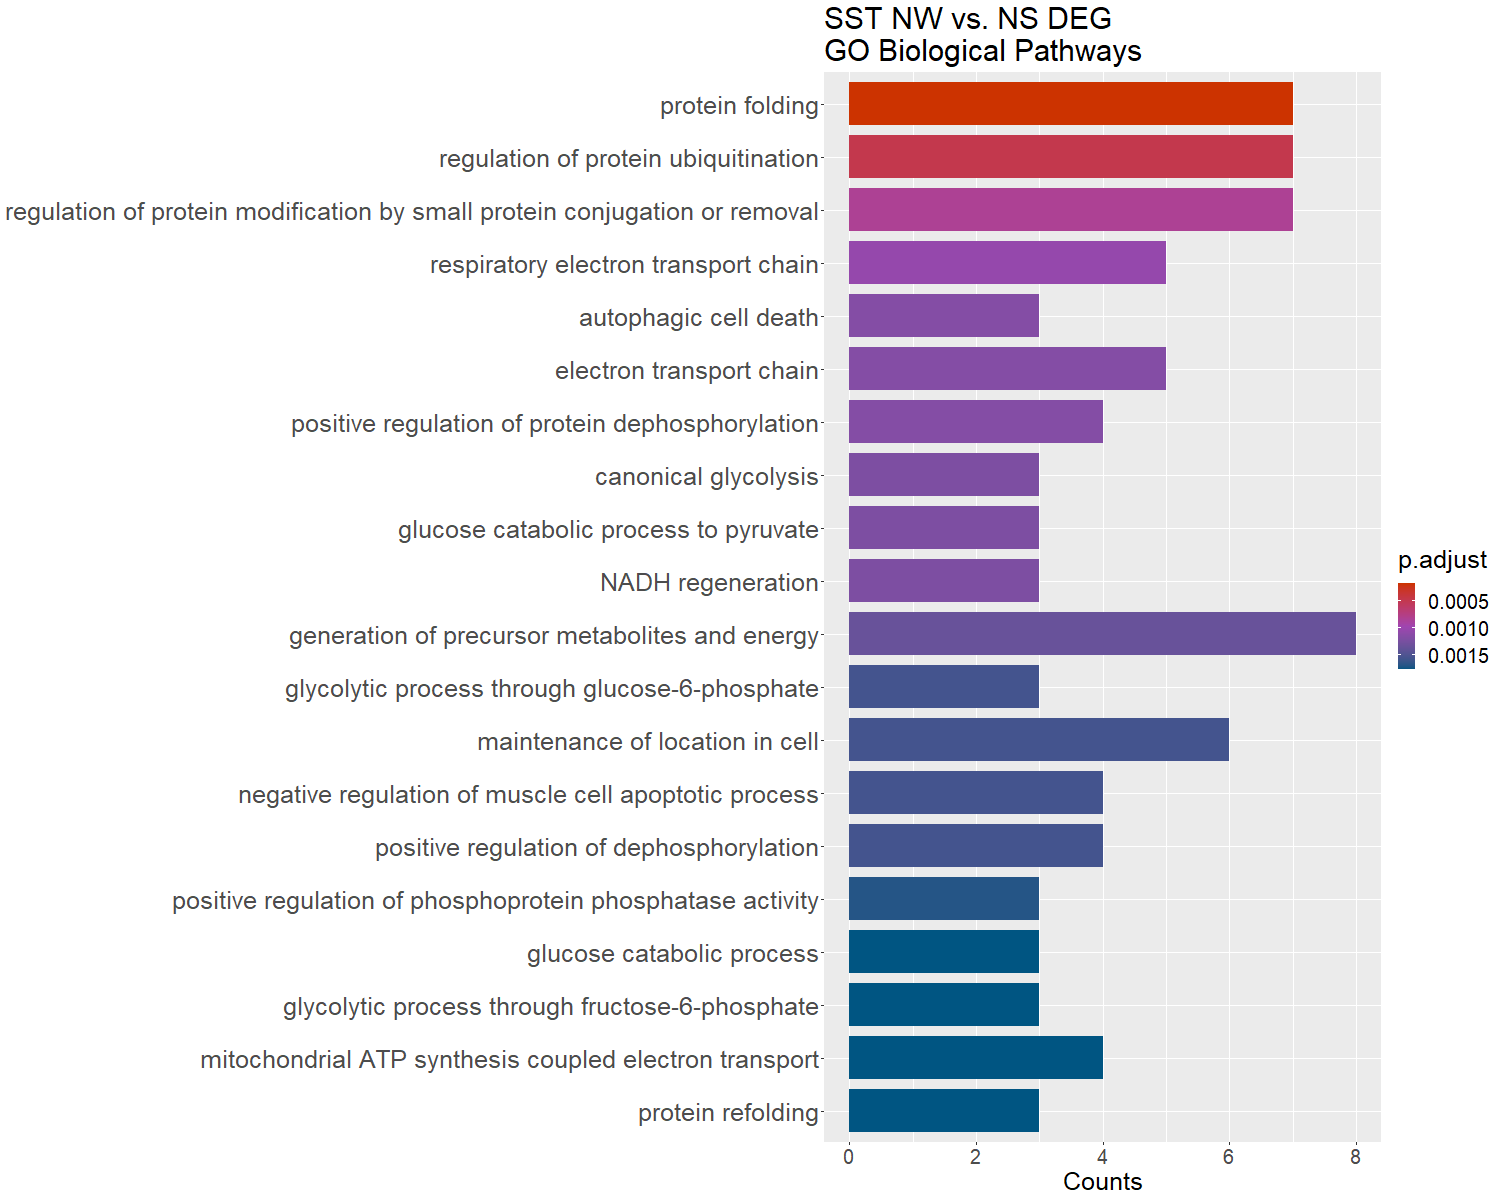

The data file committed next to this chart (first rows):
ID, Description, GeneRatio, BgRatio, pvalue, p.adjust, qvalue, geneID, Count
GO:0006457, protein folding, 7/64, 169/28943, 9.59158728857236e-08, 0.0001684, 0.0001138, Ppia/Hsp90ab1/Hspa5/Hspa8/Pfdn5/Pdia3/Hs…, 7
GO:0031396, regulation of protein ubiquitination, 7/64, 218/28943, 5.38971022761662e-07, 0.0004732, 0.0003197, Ppia/Hsp90ab1/Hspa5/Ubb/Npm1/Hsp90aa1/Sk…, 7
GO:1903320, regulation of protein modification by sm…, 7/64, 252/28943, 1.42049646623476e-06, 0.0008315, 0.0005617, Ppia/Hsp90ab1/Hspa5/Ubb/Npm1/Hsp90aa1/Sk…, 7
GO:0022904, respiratory electron transport chain, 5/64, 96/28943, 2.35989740053149e-06, 0.001036, 0.0006999, Cox4i1/Norad/Chchd2/Uqcrfs1/Cox5b, 5
GO:0022900, electron transport chain, 5/64, 107/28943, 4.02848030090357e-06, 0.001155, 0.0007802, Cox4i1/Norad/Chchd2/Uqcrfs1/Cox5b, 5
GO:0035307, positive regulation of protein dephospho…, 4/64, 49/28943, 4.27391961580406e-06, 0.001155, 0.0007802, Calm2/Calm1/Ppia/Hsp90ab1, 4
GO:0048102, autophagic cell death, 3/64, 15/28943, 4.60358671914822e-06, 0.001155, 0.0007802, Calm2/Calm1/Atp6v0c, 3
GO:0006735, NADH regeneration, 3/64, 17/28943, 6.85837121222211e-06, 0.001204, 0.0008136, Gapdh/Aldoa/Pkm, 3
GO:0061621, canonical glycolysis, 3/64, 17/28943, 6.85837121222211e-06, 0.001204, 0.0008136, Gapdh/Aldoa/Pkm, 3
GO:0061718, glucose catabolic process to pyruvate, 3/64, 17/28943, 6.85837121222211e-06, 0.001204, 0.0008136, Gapdh/Aldoa/Pkm, 3
GO:0006091, generation of precursor metabolites and …, 8/64, 465/28943, 8.41488365322199e-06, 0.001343, 0.0009075, Gapdh/Aldoa/Cox4i1/Norad/Chchd2/Uqcrfs1/…, 8
GO:0061620, glycolytic process through glucose-6-pho…, 3/64, 20/28943, 1.14434782001708e-05, 0.001557, 0.001052, Gapdh/Aldoa/Pkm, 3
GO:0051651, maintenance of location in cell, 6/64, 232/28943, 1.26433001522949e-05, 0.001557, 0.001052, Calm2/Fth1/Calm1/Tmsb4x/Hspa5/Skp1, 6
GO:0010656, negative regulation of muscle cell apopt…, 4/64, 65/28943, 1.32999136130462e-05, 0.001557, 0.001052, Gapdh/Hspa8/Slc25a4/Npm1, 4
GO:0035306, positive regulation of dephosphorylation, 4/64, 65/28943, 1.32999136130462e-05, 0.001557, 0.001052, Calm2/Calm1/Ppia/Hsp90ab1, 4
GO:0032516, positive regulation of phosphoprotein ph…, 3/64, 22/28943, 1.5409963151391e-05, 0.001691, 0.001143, Calm2/Calm1/Hsp90ab1, 3
GO:0061615, glycolytic process through fructose-6-ph…, 3/64, 23/28943, 1.76934842549428e-05, 0.001764, 0.001192, Gapdh/Aldoa/Pkm, 3
GO:0042775, mitochondrial ATP synthesis coupled elec…, 4/64, 71/28943, 1.88983276601581e-05, 0.001764, 0.001192, Cox4i1/Chchd2/Uqcrfs1/Cox5b, 4
GO:0006007, glucose catabolic process, 3/64, 24/28943, 2.01892082836761e-05, 0.001764, 0.001192, Gapdh/Aldoa/Pkm, 3
GO:0042026, protein refolding, 3/64, 24/28943, 2.01892082836761e-05, 0.001764, 0.001192, Hspa5/Hspa8/Hsp90aa1, 3
GO:0042773, ATP synthesis coupled electron transport, 4/64, 73/28943, 2.11000208398113e-05, 0.001764, 0.001192, Cox4i1/Chchd2/Uqcrfs1/Cox5b, 4
GO:0022898, regulation of transmembrane transporter …, 6/64, 303/28943, 5.64089063003072e-05, 0.004502, 0.003042, Calm2/Calm1/Actb/Slc25a4/Atp1b1/Ywhah, 6
GO:0035304, regulation of protein dephosphorylation, 4/64, 96/28943, 6.19941190728469e-05, 0.004539, 0.003066, Calm2/Calm1/Ppia/Hsp90ab1, 4
GO:0031647, regulation of protein stability, 6/64, 312/28943, 6.63044278406199e-05, 0.004539, 0.003066, Gapdh/Hsp90ab1/Hspa8/Atp1b1/Npm1/Hsp90aa…, 6
GO:0050821, protein stabilization, 5/64, 193/28943, 6.93709181694338e-05, 0.004539, 0.003066, Gapdh/Hsp90ab1/Atp1b1/Npm1/Hsp90aa1, 5
GO:0010922, positive regulation of phosphatase activ…, 3/64, 36/28943, 6.98841949719332e-05, 0.004539, 0.003066, Calm2/Calm1/Hsp90ab1, 3
GO:0019320, hexose catabolic process, 3/64, 36/28943, 6.98841949719332e-05, 0.004539, 0.003066, Gapdh/Aldoa/Pkm, 3
GO:0032409, regulation of transporter activity, 6/64, 317/28943, 7.2373445788307e-05, 0.004539, 0.003066, Calm2/Calm1/Actb/Slc25a4/Atp1b1/Ywhah, 6
GO:0010667, negative regulation of cardiac muscle ce…, 3/64, 37/28943, 7.59305349517073e-05, 0.004598, 0.003106, Hspa8/Slc25a4/Npm1, 3
GO:0010660, regulation of muscle cell apoptotic proc…, 4/64, 103/28943, 8.15599904730659e-05, 0.004662, 0.00315, Gapdh/Hspa8/Slc25a4/Npm1, 4
GO:0046365, monosaccharide catabolic process, 3/64, 38/28943, 8.23088914357919e-05, 0.004662, 0.00315, Gapdh/Aldoa/Pkm, 3
GO:0006734, NADH metabolic process, 3/64, 39/28943, 8.90273926065076e-05, 0.004885, 0.0033, Gapdh/Aldoa/Pkm, 3
GO:0010664, negative regulation of striated muscle c…, 3/64, 40/28943, 9.60941106156224e-05, 0.005064, 0.003421, Hspa8/Slc25a4/Npm1, 3
GO:0010657, muscle cell apoptotic process, 4/64, 108/28943, 9.80464139961144e-05, 0.005064, 0.003421, Gapdh/Hspa8/Slc25a4/Npm1, 4
GO:0007409, axonogenesis, 7/64, 493/28943, 0.0001071, 0.005267, 0.003558, Hsp90ab1/Cck/Actb/Olfm1/Stmn1/Rab3a/Hsp9…, 7
GO:0051235, maintenance of location, 6/64, 341/28943, 0.000108, 0.005267, 0.003558, Calm2/Fth1/Calm1/Tmsb4x/Hspa5/Skp1, 6
GO:0046034, ATP metabolic process, 5/64, 224/28943, 0.0001396, 0.006627, 0.004477, Gapdh/Aldoa/Hspa8/Atp1b1/Pkm, 5
GO:0006090, pyruvate metabolic process, 4/64, 121/28943, 0.0001521, 0.00703, 0.004749, Gapdh/Aldoa/Ldhb/Pkm, 4
GO:0031398, positive regulation of protein ubiquitin…, 4/64, 125/28943, 0.0001724, 0.007762, 0.005244, Hspa5/Ubb/Npm1/Skp1, 4
GO:1901021, positive regulation of calcium ion trans…, 3/64, 50/28943, 0.0001876, 0.008238, 0.005565, Calm2/Calm1/Atp1b1, 3
GO:0045333, cellular respiration, 5/64, 245/28943, 0.0002118, 0.009069, 0.006127, Cox4i1/Norad/Chchd2/Uqcrfs1/Cox5b, 5
GO:0034605, cellular response to heat, 3/64, 53/28943, 0.0002232, 0.00916, 0.006188, Hsp90ab1/Fgf1/Hsp90aa1, 3
GO:0009205, purine ribonucleoside triphosphate metab…, 5/64, 251/28943, 0.0002368, 0.00916, 0.006188, Gapdh/Aldoa/Hspa8/Atp1b1/Pkm, 5
GO:0035303, regulation of dephosphorylation, 4/64, 136/28943, 0.0002382, 0.00916, 0.006188, Calm2/Calm1/Ppia/Hsp90ab1, 4
GO:0046580, negative regulation of Ras protein signa…, 3/64, 55/28943, 0.0002492, 0.00916, 0.006188, Stmn1/Stmn3/Ripor2, 3
GO:0005513, detection of calcium ion, 2/64, 11/28943, 0.0002614, 0.00916, 0.006188, Calm2/Calm1, 2
GO:1903332, regulation of protein folding, 2/64, 11/28943, 0.0002614, 0.00916, 0.006188, Hspa8/Pdia3, 2
GO:1905097, regulation of guanyl-nucleotide exchange…, 2/64, 11/28943, 0.0002614, 0.00916, 0.006188, Stmn1/Ripor2, 2
GO:0009144, purine nucleoside triphosphate metabolic…, 5/64, 257/28943, 0.0002641, 0.00916, 0.006188, Gapdh/Aldoa/Hspa8/Atp1b1/Pkm, 5
GO:0009199, ribonucleoside triphosphate metabolic pr…, 5/64, 257/28943, 0.0002641, 0.00916, 0.006188, Gapdh/Aldoa/Hspa8/Atp1b1/Pkm, 5
GO:0006119, oxidative phosphorylation, 4/64, 140/28943, 0.000266, 0.00916, 0.006188, Cox4i1/Chchd2/Uqcrfs1/Cox5b, 4
GO:0019646, aerobic electron transport chain, 3/64, 57/28943, 0.0002771, 0.009356, 0.006321, Cox4i1/Uqcrfs1/Cox5b, 3
GO:0032411, positive regulation of transporter activ…, 4/64, 143/28943, 0.0002884, 0.009486, 0.006409, Calm2/Calm1/Slc25a4/Atp1b1, 4
GO:0043666, regulation of phosphoprotein phosphatase…, 3/64, 58/28943, 0.0002917, 0.009486, 0.006409, Calm2/Calm1/Hsp90ab1, 3
GO:1904062, regulation of cation transmembrane trans…, 6/64, 414/28943, 0.0003075, 0.009633, 0.006508, Calm2/Calm1/Slc25a4/Atp1b1/Kcnip1/Ywhah, 6
GO:0006123, mitochondrial electron transport, cytoch…, 2/64, 12/28943, 0.0003132, 0.009633, 0.006508, Cox4i1/Cox5b, 2
GO:1903322, positive regulation of protein modificat…, 4/64, 147/28943, 0.0003203, 0.009633, 0.006508, Hspa5/Ubb/Npm1/Skp1, 4
GO:0010665, regulation of cardiac muscle cell apopto…, 3/64, 60/28943, 0.0003225, 0.009633, 0.006508, Hspa8/Slc25a4/Npm1, 3
GO:0022613, ribonucleoprotein complex biogenesis, 6/64, 418/28943, 0.0003237, 0.009633, 0.006508, Hsp90ab1/Rpl6/Rps8/Npm1/Hsp90aa1/Ramac, 6
GO:0043254, regulation of protein-containing complex…, 6/64, 425/28943, 0.0003535, 0.0102, 0.006893, Tmsb4x/Cck/Stmn1/Rab3a/Hsp90aa1/Fmn1, 6
... 126 more rows
